Run: headless pygame with SDL's dummy video driver; simulated clock (each Clock.tick advances the game by its frame time, no real sleeping); random seed 0; keys injected as events and as key.get_pressed() state; no mouse input.
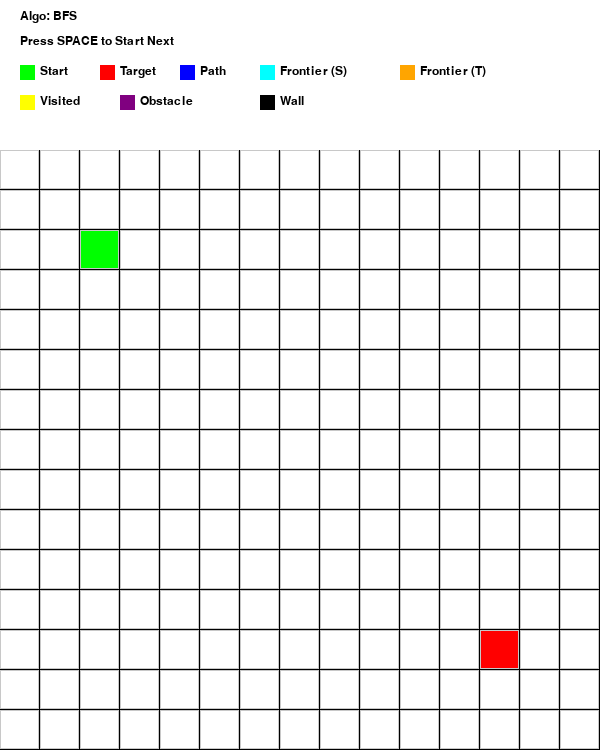
Frame 1 of 4 · flips 1–60 · no input
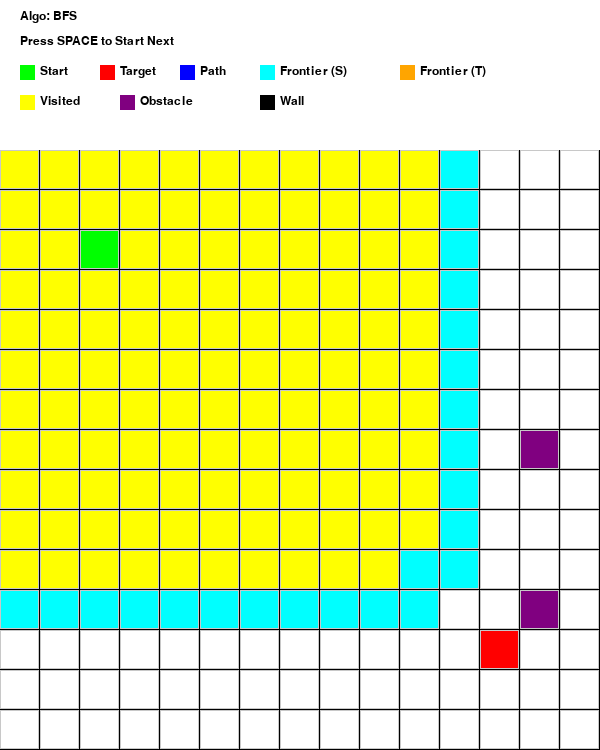
Frame 2 of 4 · flips 61–180 · tapped SPACE, RETURN · held RIGHT (→), D
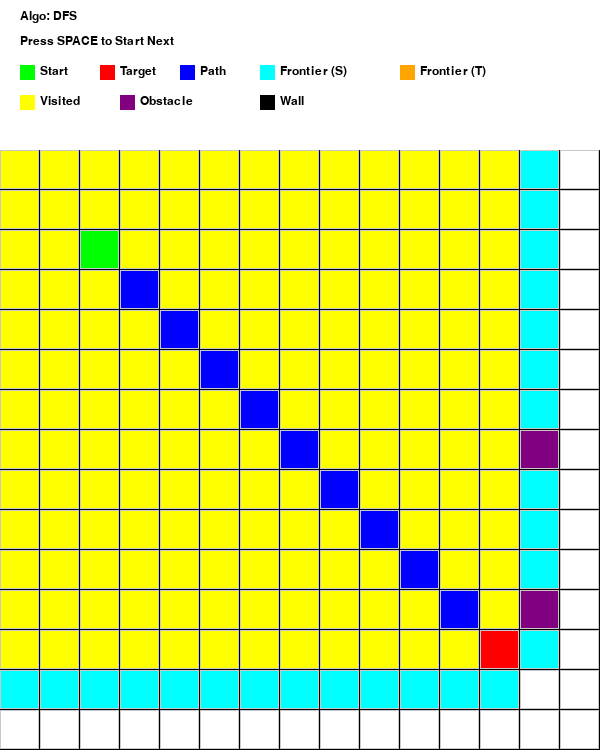
Frame 3 of 4 · flips 181–300 · held DOWN (↓), S
Frame 4 of 4 · flips 301–420 · held LEFT (←), A, UP (↑), W · screen unchanged from frame 3, image omitted

The pygame program that drew these frames:

import pygame
import random
import collections
import heapq
import time

# --- Configuration ---
WIDTH, HEIGHT = 600, 750
GRID_SIZE = 40          # BIGGER CELLS -> SMALLER GRID (approx 15x15)
LEGEND_HEIGHT = 150
ROWS = (HEIGHT - LEGEND_HEIGHT) // GRID_SIZE
COLS = WIDTH // GRID_SIZE
DELAY = 0.05            # Animation speed
MAX_OBSTACLES = 15      # Reduced limit for smaller map

# Colors
WHITE = (255, 255, 255)
BLACK = (0, 0, 0)        # Wall
GREEN = (0, 255, 0)      # Start
RED = (255, 0, 0)        # Target
BLUE = (0, 0, 255)       # Path
CYAN = (0, 255, 255)     # Frontier (Start side)
ORANGE = (255, 165, 0)   # Frontier (Target side / Bi-directional)
YELLOW = (255, 255, 0)   # Explored
PURPLE = (128, 0, 128)   # Dynamic Obstacle
GREY = (200, 200, 200)   # Grid Lines

class Node:
    def __init__(self, r, c):
        self.r, self.c = r, c
        self.is_wall = False
        self.is_dynamic = False
        self.parent = None
        self.cost = float('inf')
        self.state = 'neutral' 

    def reset(self):
        self.is_dynamic = False
        self.parent = None
        self.cost = float('inf')
        self.state = 'neutral'
        self.is_wall = False

    def __lt__(self, other):
        return self.cost < other.cost

def get_neighbors(node, grid):
    neighbors = []
    # Clockwise: Up, Right, Down, Down-Right, Left, Up-Left, Up-Right, Down-Left
    directions = [
        (-1, 0), (0, 1), (1, 0), (1, 1), 
        (0, -1), (-1, -1), (-1, 1), (1, -1)
    ]
    for dr, dc in directions:
        r, c = node.r + dr, node.c + dc
        if 0 <= r < ROWS and 0 <= c < COLS:
            if not grid[r][c].is_wall and not grid[r][c].is_dynamic:
                cost = 1.4 if dr != 0 and dc != 0 else 1.0 
                neighbors.append((grid[r][c], cost))
    return neighbors

# --- FIXED SPAWN LOGIC ---
def spawn_obstacle(grid, start, target, obs_count):
    if obs_count[0] >= MAX_OBSTACLES: return 

    if random.random() < 0.05: 
        r, c = random.randint(0, ROWS-1), random.randint(0, COLS-1)
        node = grid[r][c]
        if node != start and node != target and node.state == 'neutral':
            node.is_dynamic = True
            obs_count[0] += 1

# --- 1. BFS ---
def bfs(draw, grid, start, target):
    queue = collections.deque([start])
    start.state = 'frontier'
    obs_count = [0]
    
    while queue:
        for event in pygame.event.get():
            if event.type == pygame.QUIT: pygame.quit(); return

        curr = queue.popleft()
        if curr == target: return reconstruct_path(target, draw)

        curr.state = 'visited'
        spawn_obstacle(grid, start, target, obs_count)

        for neighbor, cost in get_neighbors(curr, grid):
            if neighbor.state == 'neutral':
                neighbor.state = 'frontier'
                neighbor.parent = curr
                queue.append(neighbor)
        
        draw()
        time.sleep(DELAY)

# --- 2. DFS ---
def dfs(draw, grid, start, target):
    stack = [start]
    start.state = 'frontier'
    obs_count = [0]

    while stack:
        for event in pygame.event.get():
            if event.type == pygame.QUIT: pygame.quit(); return

        curr = stack.pop()
        if curr == target: return reconstruct_path(target, draw)
        
        curr.state = 'visited'
        spawn_obstacle(grid, start, target, obs_count)

        for neighbor, cost in get_neighbors(curr, grid):
            if neighbor.state == 'neutral':
                neighbor.state = 'frontier'
                neighbor.parent = curr
                stack.append(neighbor)
        
        draw()
        time.sleep(DELAY)

# --- 3. UCS ---
def ucs(draw, grid, start, target):
    count = 0
    pq = [] 
    heapq.heappush(pq, (0, count, start))
    start.cost = 0
    start.state = 'frontier'
    visited = set()
    obs_count = [0]

    while pq:
        for event in pygame.event.get():
            if event.type == pygame.QUIT: pygame.quit(); return

        cost, _, curr = heapq.heappop(pq)
        
        if curr in visited: continue
        visited.add(curr)
        curr.state = 'visited'

        if curr == target: return reconstruct_path(target, draw)
        spawn_obstacle(grid, start, target, obs_count)

        for neighbor, move_cost in get_neighbors(curr, grid):
            new_cost = cost + move_cost
            if new_cost < neighbor.cost:
                neighbor.cost = new_cost
                neighbor.parent = curr
                neighbor.state = 'frontier'
                count += 1
                heapq.heappush(pq, (new_cost, count, neighbor))
        
        draw()
        time.sleep(DELAY)

# --- 4. DLS (Fixed Speed) ---
def dls_search(draw, grid, curr, target, limit, depth, obs_count):
    for event in pygame.event.get():
        if event.type == pygame.QUIT: pygame.quit(); return True

    if curr == target: 
        reconstruct_path(target, draw)
        return True
    
    if depth >= limit: return False

    curr.state = 'visited'
    
    # --- ANIMATION FIX IS HERE ---
    draw()
    time.sleep(DELAY) # Explicitly wait so the eye can see it
    # -----------------------------

    spawn_obstacle(grid, grid[0][0], target, obs_count) 

    for neighbor, cost in get_neighbors(curr, grid):
        if neighbor.state == 'neutral':
            neighbor.parent = curr
            if dls_search(draw, grid, neighbor, target, limit, depth + 1, obs_count):
                return True
            
    return False

def dls(draw, grid, start, target):
    limit = 30
    obs_count = [0]
    dls_search(draw, grid, start, target, limit, 0, obs_count)

# --- 5. IDDFS ---
def iddfs(draw, grid, start, target):
    max_depth = 50
    obs_count = [0]
    
    for limit in range(1, max_depth + 1):
        # Reset but keep walls/obstacles
        for r in range(ROWS):
            for c in range(COLS):
                if not grid[r][c].is_wall and not grid[r][c].is_dynamic:
                    grid[r][c].state = 'neutral'
                    grid[r][c].parent = None
        
        # We re-use DLS, which now has a delay. 
        # IDDFS will naturally be slow (re-visiting nodes), which is correct for visualization.
        if dls_search(draw, grid, start, target, limit, 0, obs_count):
            return

# --- 6. Bidirectional ---
def bidirectional(draw, grid, start, target):
    start_q = collections.deque([start])
    end_q = collections.deque([target])
    
    start_visited = {start: None}
    end_visited = {target: None}
    
    start.state = 'frontier'
    target.state = 'frontier_bwd'
    obs_count = [0]

    while start_q and end_q:
        for event in pygame.event.get():
            if event.type == pygame.QUIT: pygame.quit(); return

        spawn_obstacle(grid, start, target, obs_count)

        # Start Side
        curr_s = start_q.popleft()
        if curr_s in end_visited: return reconstruct_bi(curr_s, start_visited, end_visited, draw)
        curr_s.state = 'visited'
        for neighbor, cost in get_neighbors(curr_s, grid):
            if neighbor not in start_visited:
                start_visited[neighbor] = curr_s
                neighbor.state = 'frontier'
                start_q.append(neighbor)
                if neighbor in end_visited: return reconstruct_bi(neighbor, start_visited, end_visited, draw)

        # End Side
        curr_e = end_q.popleft()
        if curr_e in start_visited: return reconstruct_bi(curr_e, start_visited, end_visited, draw)
        curr_e.state = 'visited'
        for neighbor, cost in get_neighbors(curr_e, grid):
            if neighbor not in end_visited:
                end_visited[neighbor] = curr_e
                neighbor.state = 'frontier_bwd'
                end_q.append(neighbor)
                if neighbor in start_visited: return reconstruct_bi(neighbor, start_visited, end_visited, draw)
        
        draw()
        time.sleep(DELAY)

def reconstruct_path(curr, draw):
    while curr:
        curr.state = 'path'
        curr = curr.parent
        draw()

def reconstruct_bi(meet, start_v, end_v, draw):
    curr = meet
    while curr:
        curr.state = 'path'
        curr = start_v[curr]
        draw()
    curr = meet
    while curr:
        curr.state = 'path'
        curr = end_v[curr]
        draw()

# --- GUI ---
def draw_legend(win, font, algo_name):
    pygame.draw.rect(win, WHITE, (0, 0, WIDTH, LEGEND_HEIGHT))
    title = font.render(f"Algo: {algo_name}", True, BLACK)
    subtitle = font.render("Press SPACE to Start Next", True, BLACK)
    win.blit(title, (20, 10))
    win.blit(subtitle, (20, 35))

    keys = [
        (GREEN, "Start", 20, 60), (RED, "Target", 100, 60), (BLUE, "Path", 180, 60),
        (CYAN, "Frontier (S)", 260, 60), (ORANGE, "Frontier (T)", 400, 60),
        (YELLOW, "Visited", 20, 90), (PURPLE, "Obstacle", 120, 90), (BLACK, "Wall", 260, 90)
    ]
    for color, text, x, y in keys:
        pygame.draw.rect(win, color, (x, y+5, 15, 15))
        label = font.render(text, True, BLACK)
        win.blit(label, (x + 20, y+5))
    
    pygame.draw.line(win, BLACK, (0, LEGEND_HEIGHT), (WIDTH, LEGEND_HEIGHT), 2)

def main():
    pygame.init()
    win = pygame.display.set_mode((WIDTH, HEIGHT))
    pygame.display.set_caption("GOOD PERFORMANCE TIME APP")
    font = pygame.font.SysFont('Arial', 18)
    
    grid = [[Node(r, c) for c in range(COLS)] for r in range(ROWS)]
    
    start = grid[2][2]
    target = grid[ROWS-3][COLS-3]

    algos = [
        ("BFS", bfs),
        ("DFS", dfs),
        ("UCS", ucs),
        ("DLS (L=30)", dls),
        ("IDDFS", iddfs),
        ("Bidirectional", bidirectional)
    ]
    idx = 0

    def draw():
        draw_legend(win, font, algos[idx][0])
        for r in range(ROWS):
            for c in range(COLS):
                node = grid[r][c]
                rect = (c*GRID_SIZE, r*GRID_SIZE + LEGEND_HEIGHT, GRID_SIZE-1, GRID_SIZE-1)
                
                color = WHITE
                if node.is_wall: color = BLACK
                elif node.is_dynamic: color = PURPLE
                elif node == start: color = GREEN
                elif node == target: color = RED
                elif node.state == 'path': color = BLUE
                elif node.state == 'frontier': color = CYAN
                elif node.state == 'frontier_bwd': color = ORANGE
                elif node.state == 'visited': color = YELLOW
                
                pygame.draw.rect(win, color, rect)
                pygame.draw.rect(win, GREY, rect, 1)
        pygame.display.update()

    run = True
    while run:
        draw()
        for event in pygame.event.get():
            if event.type == pygame.QUIT: run = False
            if event.type == pygame.KEYDOWN:
                if event.key == pygame.K_SPACE:
                    start.reset(); target.reset()
                    for r in range(ROWS):
                        for c in range(COLS):
                            grid[r][c].reset()
                            
                    algos[idx][1](draw, grid, start, target)
                    idx = (idx + 1) % len(algos)
                    time.sleep(1)

    pygame.quit()

if __name__ == "__main__":
    main()
